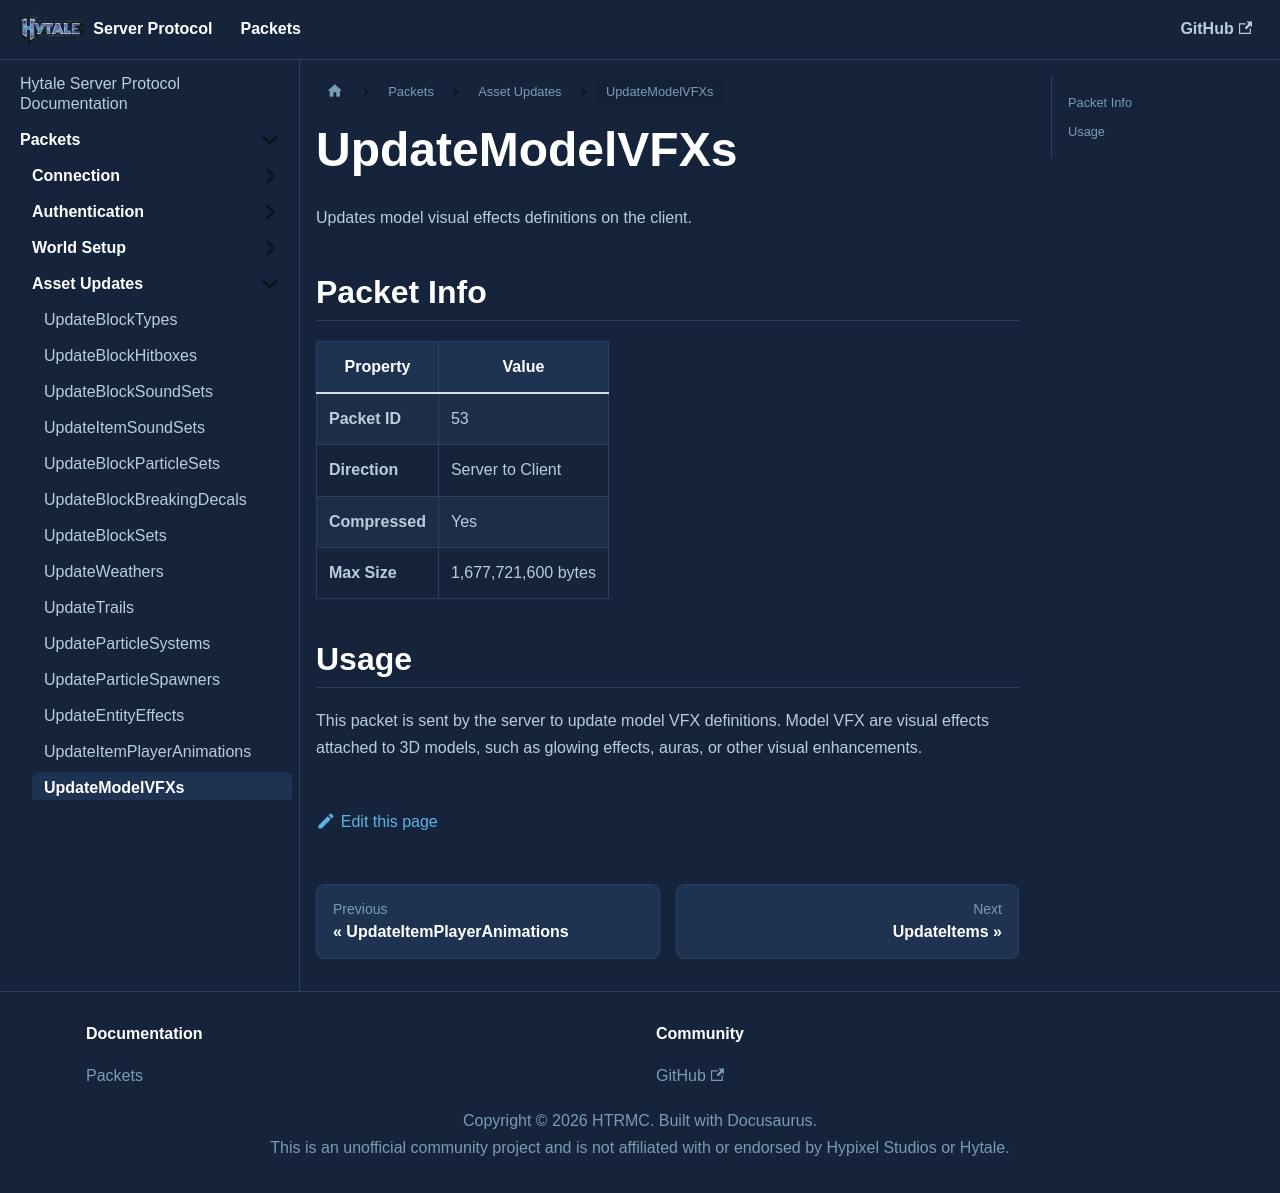

repository: HTRMC/HytaleServerDocs · page: docs/packets/assets/updatemodelvfxs/index.html · generator: docusaurus

---
sidebar_position: 14
---

# UpdateModelVFXs

Updates model visual effects definitions on the client.

## Packet Info

| Property | Value |
|----------|-------|
| **Packet ID** | 53 |
| **Direction** | Server to Client |
| **Compressed** | Yes |
| **Max Size** | 1,677,721,600 bytes |

## Usage

This packet is sent by the server to update model VFX definitions. Model VFX are visual effects attached to 3D models, such as glowing effects, auras, or other visual enhancements.
